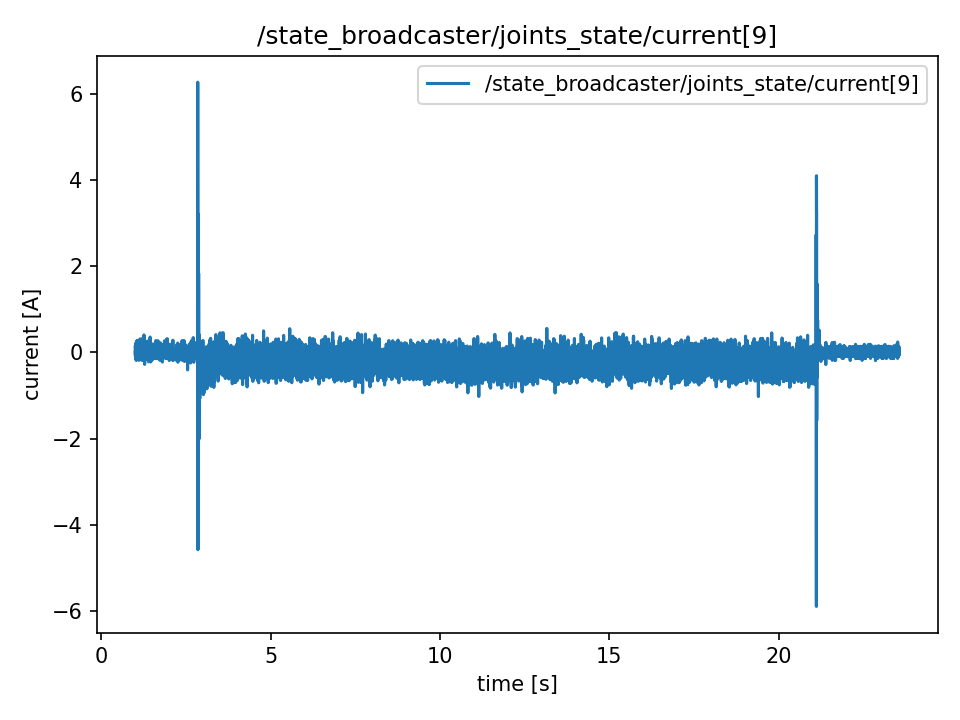

Data behind this chart, as committed beside it:
t, value
1.009, -0.004
1.009, -0.004
1.009, 0.048
1.01, -0.084
1.01, 0.0
1.01, 0.0
1.01, 0.102
1.01, 0.156
1.01, 0.156
1.01, -0.083
1.01, -0.083
1.01, -0.008
1.01, -0.043
1.011, 0.0
1.013, 0.0
1.015, 0.004
1.017, 0.004
1.019, 0.044
1.021, 0.088
1.023, 0.088
1.025, -0.038
1.027, 0.037
1.029, 0.222
1.031, -0.18
1.033, 0.055
1.035, -0.089
1.037, -0.004
1.039, -0.175
1.041, 0.004
1.043, 0.004
1.045, 0.092
1.047, 0.145
1.049, 0.048
1.051, -0.044
1.053, 0.263
1.055, 0.054
1.057, -0.092
1.059, -0.131
1.061, -0.129
1.063, -0.129
1.065, 0.275
1.067, -0.092
1.069, -0.097
1.071, 0.179
1.073, -0.13
1.075, -0.13
1.077, 0.005
1.079, -0.053
1.081, -0.053
1.083, -0.053
1.085, 0.101
1.087, 0.101
1.089, 0.048
1.091, 0.217
1.093, -0.092
1.095, -0.092
1.097, 0.01
1.099, -0.092
1.101, 0.225
1.103, 0.225
... 11,231 more rows
